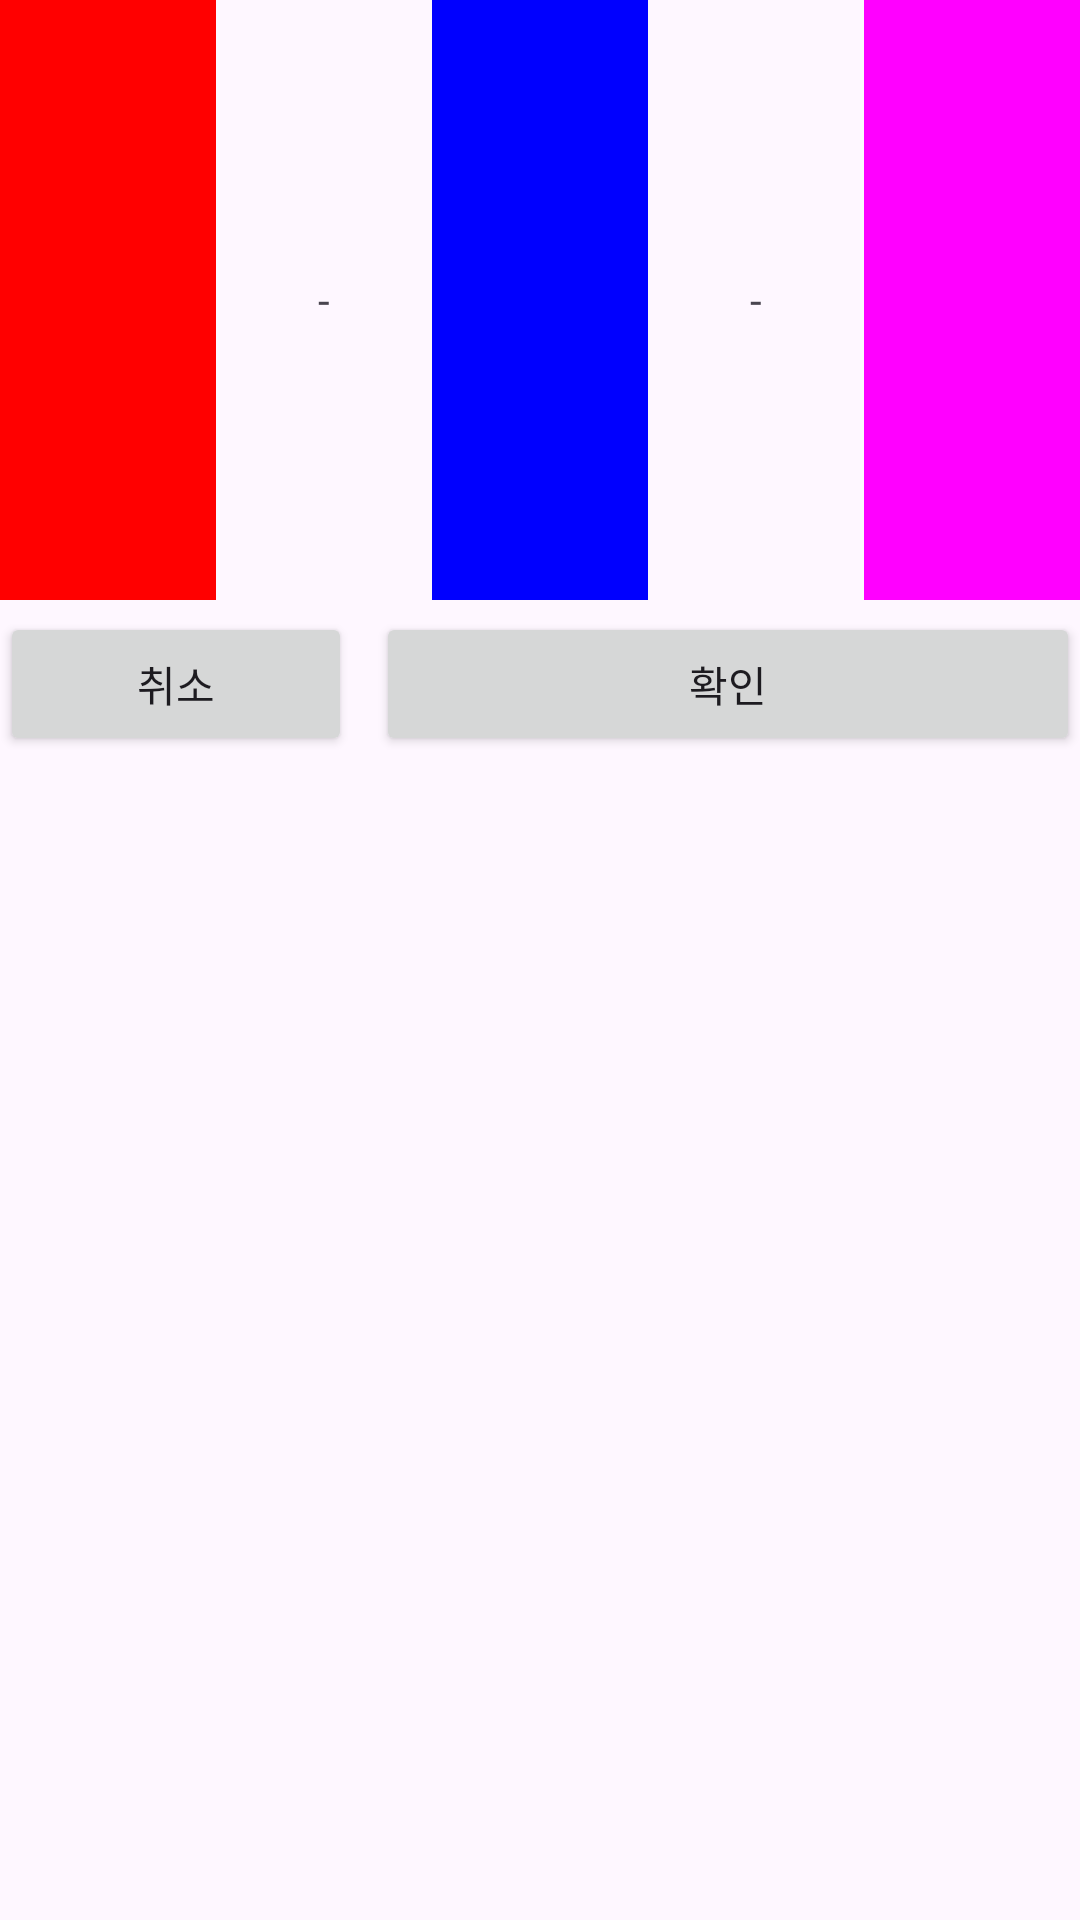

Layout XML and referenced resources for this Android screen:
<!-- AndroidManifest.xml: application theme Theme.JikGong -->
<!-- res/layout/fragment_history_adding_bottom_sheet_dialog.xml -->
<?xml version="1.0" encoding="utf-8"?>
<androidx.constraintlayout.widget.ConstraintLayout xmlns:android="http://schemas.android.com/apk/res/android"
    xmlns:app="http://schemas.android.com/apk/res-auto"
    xmlns:tools="http://schemas.android.com/tools"
    android:layout_width="match_parent"
    android:layout_height="match_parent"
    android:layout_marginLeft="10dp"
    android:layout_marginRight="10dp">

    <androidx.constraintlayout.widget.ConstraintLayout
        android:id="@+id/body"
        android:layout_width="match_parent"
        android:layout_height="wrap_content"
        app:layout_constraintStart_toStartOf="parent"
        app:layout_constraintTop_toTopOf="parent">

        <LinearLayout
            android:layout_width="match_parent"
            android:layout_height="wrap_content"
            android:orientation="horizontal"
            app:layout_constraintEnd_toEndOf="parent"
            app:layout_constraintStart_toStartOf="parent"
            app:layout_constraintTop_toTopOf="parent">

            <View
                android:layout_width="0dp"
                android:layout_height="200dp"
                android:layout_weight="1"
                android:background="#FF0000" />

            <TextView
                android:layout_width="0dp"
                android:layout_height="200dp"
                android:layout_weight="1"
                android:text="-"
                android:textAlignment="center"
                android:gravity="center_vertical"/>


            <View
                android:layout_width="0dp"
                android:layout_height="200dp"
                android:layout_weight="1"
                android:background="#0000FF" />

            <TextView
                android:layout_width="0dp"
                android:layout_height="200dp"
                android:layout_weight="1"
                android:text="-"
                android:textAlignment="center"
                android:gravity="center_vertical"/>

            <View
                android:layout_width="0dp"
                android:layout_height="200dp"
                android:layout_weight="1"
                android:background="#FF00FF" />
        </LinearLayout>

    </androidx.constraintlayout.widget.ConstraintLayout>

    <androidx.constraintlayout.widget.ConstraintLayout
        android:id="@+id/footer"
        android:layout_width="match_parent"
        android:layout_height="wrap_content"
        android:layout_marginTop="4dp"
        app:layout_constraintTop_toBottomOf="@+id/body">

        <LinearLayout
            android:layout_width="match_parent"
            android:layout_height="wrap_content"
            android:orientation="horizontal"
            app:layout_constraintEnd_toEndOf="parent"
            app:layout_constraintStart_toStartOf="parent"
            app:layout_constraintTop_toTopOf="parent">

            <Button
                android:id="@+id/cancel_button_btn"
                android:layout_width="0dp"
                android:layout_height="wrap_content"
                android:layout_marginEnd="4dp"
                android:layout_weight="1"
                android:paddingStart="16dp"
                android:paddingEnd="16dp"
                android:text="취소" />

            <Button
                android:id="@+id/success_btn"
                android:layout_width="0dp"
                android:layout_height="wrap_content"
                android:layout_marginStart="4dp"
                android:layout_weight="2"
                android:text="확인" />

        </LinearLayout>
    </androidx.constraintlayout.widget.ConstraintLayout>


</androidx.constraintlayout.widget.ConstraintLayout>
<!-- resources referenced by this layout -->
<resources>
  <style name="Theme.JikGong" parent="Base.Theme.JikGong">
          <item name="colorPrimary">@color/Primary</item>
          <item name="colorOnPrimary">@color/OnPrimary</item>
  
  
      </style>
  <style name="Base.Theme.JikGong" parent="Theme.Material3.DayNight.NoActionBar">
          
          
      </style>
  <color name="Primary">#FF0A0B1A</color>
  <color name="OnPrimary">#FFFFFFFF</color>
</resources>
